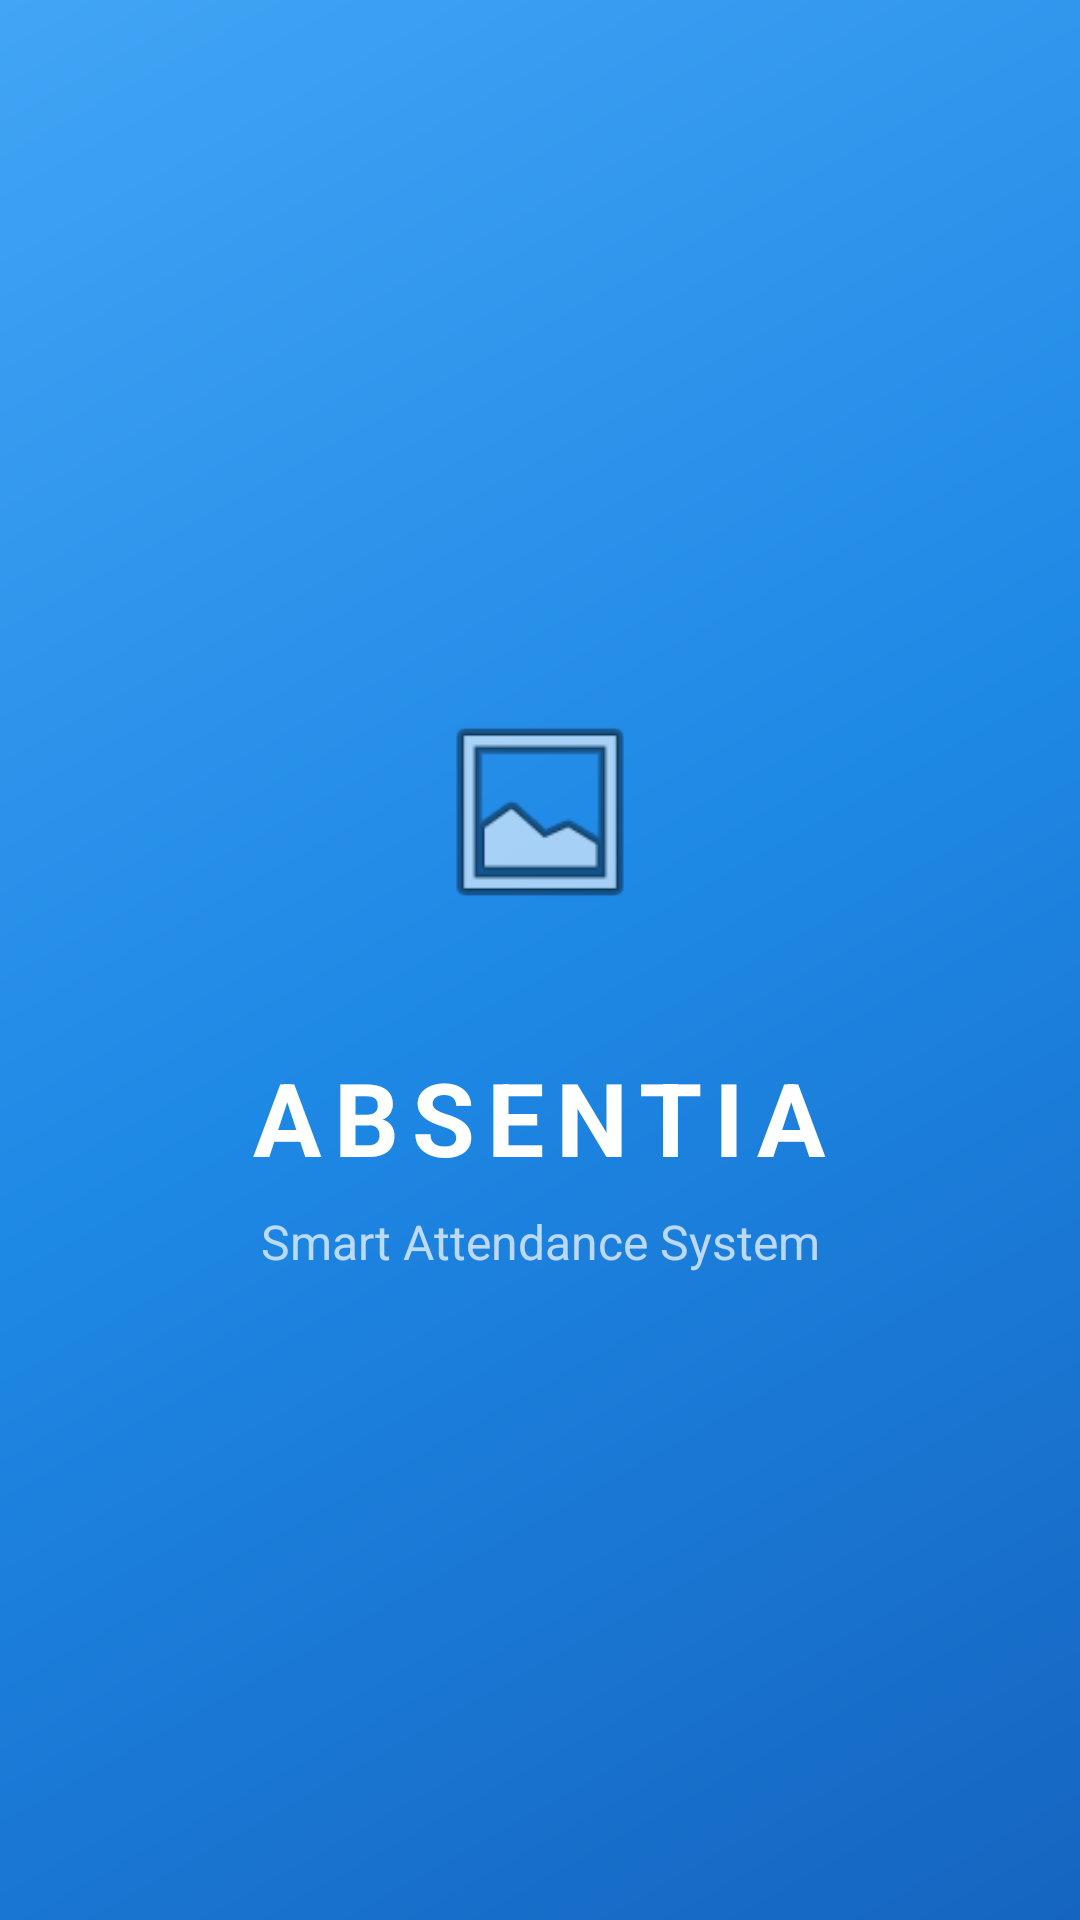

Reconstruct the res/layout file that produces this screen, plus the resources it refers to.
<!-- AndroidManifest.xml: activity theme Theme.Absentia.Splash -->
<!-- res/layout/activity_splash.xml -->
<?xml version="1.0" encoding="utf-8"?>
<androidx.constraintlayout.widget.ConstraintLayout
    xmlns:android="http://schemas.android.com/apk/res/android"
    xmlns:app="http://schemas.android.com/apk/res-auto"
    android:layout_width="match_parent"
    android:layout_height="match_parent"
    android:background="@drawable/bg_wave_header">

    <ImageView
        android:id="@+id/ivLogo"
        android:layout_width="110dp"
        android:layout_height="110dp"
        android:background="@drawable/bg_circle_blue"
        android:padding="18dp"
        android:src="@android:drawable/ic_menu_gallery"
        app:layout_constraintBottom_toTopOf="@id/tvBrand"
        app:layout_constraintEnd_toEndOf="parent"
        app:layout_constraintStart_toStartOf="parent"
        app:layout_constraintTop_toTopOf="parent"
        app:layout_constraintVertical_chainStyle="packed"
        android:layout_marginBottom="24dp" />

    <TextView
        android:id="@+id/tvBrand"
        android:layout_width="wrap_content"
        android:layout_height="wrap_content"
        android:text="ABSENTIA"
        android:textColor="#FFFFFF"
        android:textSize="34sp"
        android:textStyle="bold"
        android:letterSpacing="0.12"
        app:layout_constraintBottom_toTopOf="@id/tvTagline"
        app:layout_constraintEnd_toEndOf="parent"
        app:layout_constraintStart_toStartOf="parent"
        app:layout_constraintTop_toBottomOf="@id/ivLogo"
        android:layout_marginBottom="8dp" />

    <TextView
        android:id="@+id/tvTagline"
        android:layout_width="wrap_content"
        android:layout_height="wrap_content"
        android:text="Smart Attendance System"
        android:textColor="#B3FFFFFF"
        android:textSize="16sp"
        app:layout_constraintBottom_toBottomOf="parent"
        app:layout_constraintEnd_toEndOf="parent"
        app:layout_constraintStart_toStartOf="parent"
        app:layout_constraintTop_toBottomOf="@id/tvBrand" />

    <ProgressBar
        android:layout_width="wrap_content"
        android:layout_height="wrap_content"
        android:indeterminateTint="#FFFFFF"
        app:layout_constraintBottom_toBottomOf="parent"
        app:layout_constraintEnd_toEndOf="parent"
        app:layout_constraintStart_toStartOf="parent"
        android:layout_marginBottom="60dp" />

</androidx.constraintlayout.widget.ConstraintLayout>
<!-- resources referenced by this layout -->
<resources>
  <!-- drawable bg_wave_header (drawable) -->
  <?xml version="1.0" encoding="utf-8"?>
  <shape xmlns:android="http://schemas.android.com/apk/res/android"
      android:shape="rectangle">
      <gradient
          android:startColor="#1565C0"
          android:centerColor="#1E88E5"
          android:endColor="#42A5F5"
          android:angle="135" />
  </shape>
  <style name="Theme.Absentia.Splash" parent="Theme.Absentia">
          <item name="android:windowBackground">@drawable/bg_splash</item>
          <item name="android:statusBarColor">@color/blue_dark</item>
      </style>
  <style name="Theme.Absentia" parent="Theme.MaterialComponents.Light.NoActionBar">
          <item name="colorPrimary">@color/blue_dark</item>
          <item name="colorPrimaryVariant">@color/blue_mid</item>
          <item name="colorOnPrimary">@color/white</item>
          <item name="colorSecondary">@color/accent_cyan</item>
          <item name="colorOnSecondary">@color/white</item>
          <item name="colorSurface">@color/white</item>
          <item name="colorOnSurface">@color/text_dark</item>
          <item name="android:colorBackground">@color/blue_bg</item>
          <item name="colorError">@color/red</item>
          <item name="android:statusBarColor">@color/blue_dark</item>
          <item name="android:windowLightStatusBar">false</item>
      </style>
  <!-- drawable bg_splash (drawable) -->
  <?xml version="1.0" encoding="utf-8"?>
  <layer-list xmlns:android="http://schemas.android.com/apk/res/android">
      <item>
          <shape android:shape="rectangle">
              <gradient
                  android:startColor="#1565C0"
                  android:endColor="#42A5F5"
                  android:angle="135" />
          </shape>
      </item>
  </layer-list>
  <color name="blue_dark">#1565C0</color>
  <color name="blue_mid">#1E88E5</color>
  <color name="white">#FFFFFF</color>
  <color name="accent_cyan">#00BCD4</color>
  <color name="text_dark">#1A237E</color>
  <color name="blue_bg">#E3F0FF</color>
  <color name="red">#E53935</color>
</resources>
